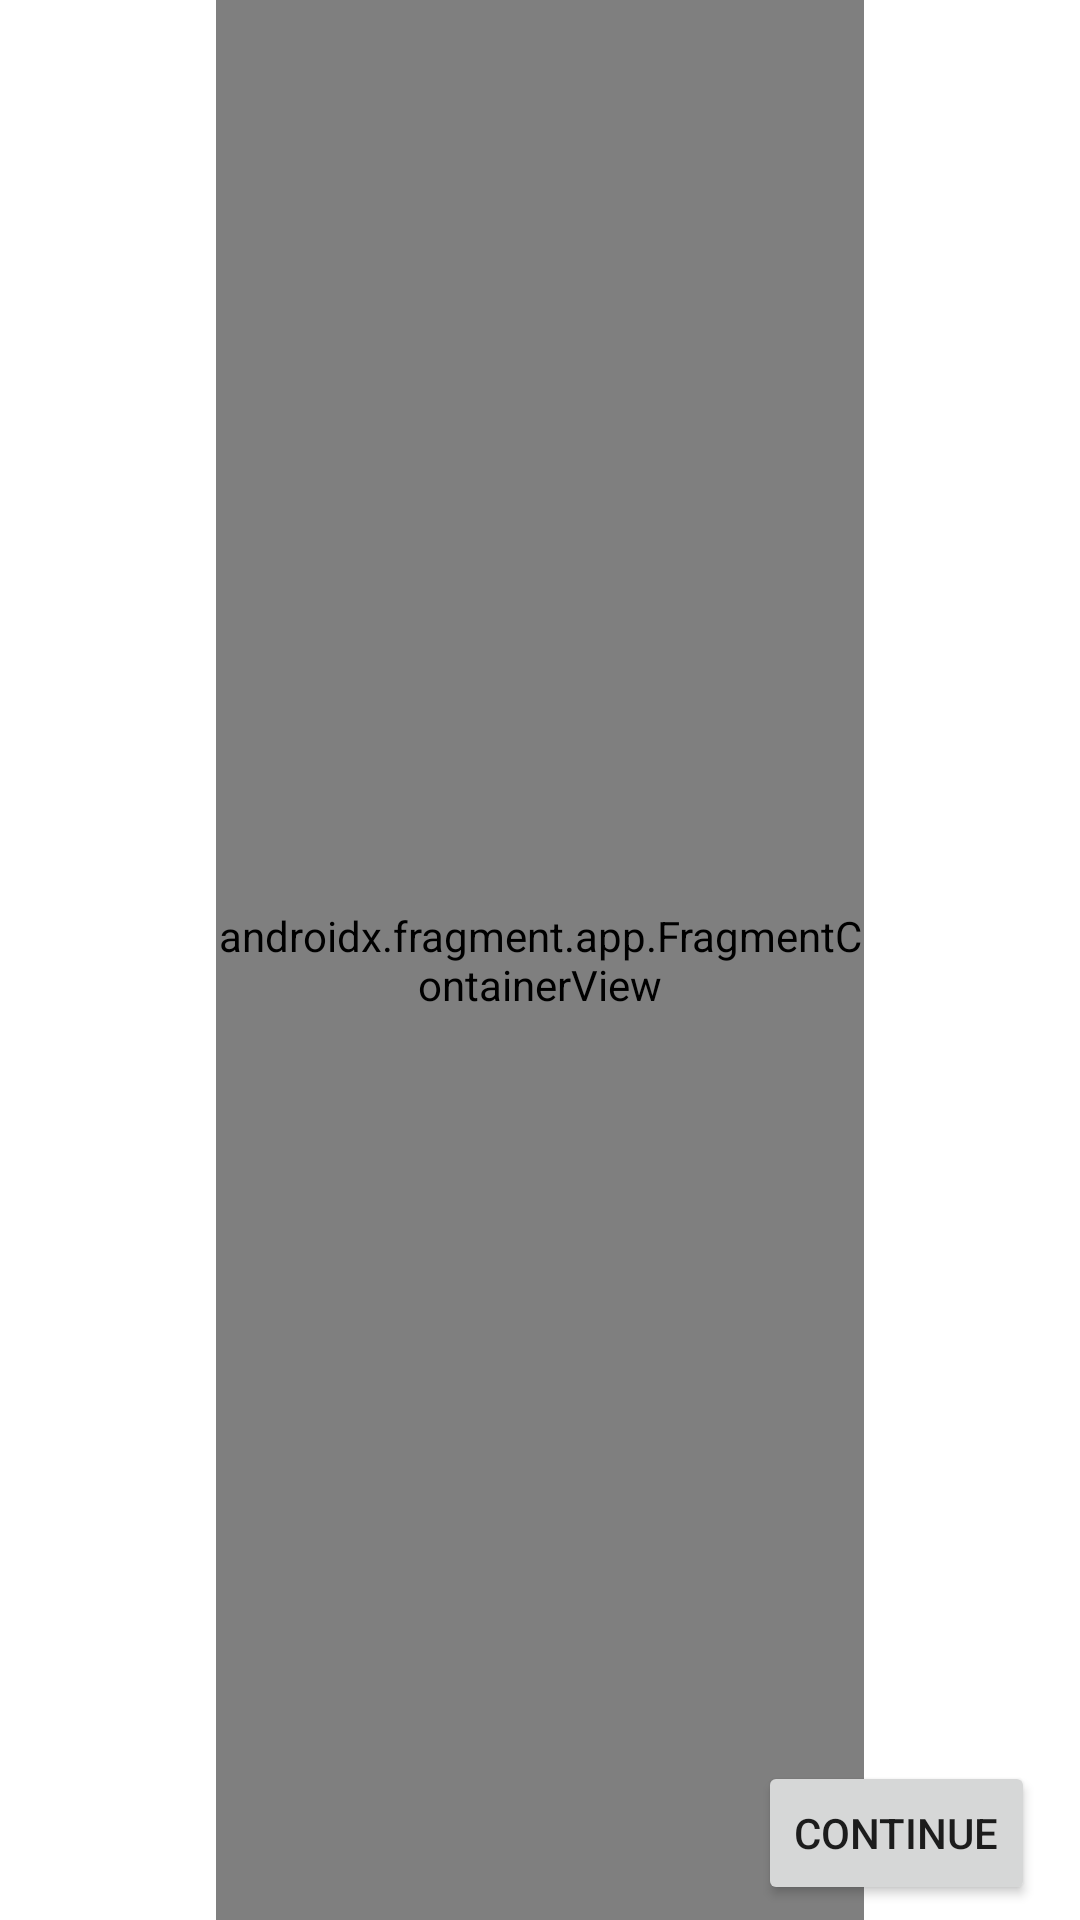

This screen was rendered from an Android layout file. Write that file and the resources it references.
<!-- AndroidManifest.xml: application theme Theme.ConcussionClient -->
<!-- res/layout/activity_test.xml -->
<?xml version="1.0" encoding="utf-8"?>
<androidx.constraintlayout.widget.ConstraintLayout xmlns:android="http://schemas.android.com/apk/res/android"
    xmlns:app="http://schemas.android.com/apk/res-auto"
    xmlns:tools="http://schemas.android.com/tools"
    android:layout_width="match_parent"
    android:layout_height="match_parent"
    tools:context=".TestActivity">


    <LinearLayout
        android:id="@+id/linearLayout2"
        android:layout_width="match_parent"
        android:layout_height="match_parent"
        android:orientation="horizontal">

        <FrameLayout
            android:layout_width="match_parent"
            android:layout_height="match_parent"
            android:layout_weight="1">

        </FrameLayout>

        <androidx.fragment.app.FragmentContainerView
            android:id="@+id/fragmentContainerView"
            android:name="com.DTU.concussionclient.FlashcardFragment"
            android:layout_width="match_parent"
            android:layout_height="match_parent"
            android:layout_weight="0.5"
            tools:layout="@layout/fragment_flashcard" />

        <FrameLayout
            android:layout_width="match_parent"
            android:layout_height="match_parent"
            android:layout_weight="1">

        </FrameLayout>
    </LinearLayout>

    <Button
        android:id="@+id/debugNextFlashcardButton"
        style="@style/Widget.Theme.ConcussionClient.ConcussionButton"
        android:layout_width="wrap_content"
        android:layout_height="wrap_content"
        android:layout_marginEnd="15dp"
        android:layout_marginBottom="5dp"
        android:text="Continue"
        app:layout_constraintBottom_toBottomOf="parent"
        app:layout_constraintEnd_toEndOf="@+id/linearLayout2" />

    <androidx.constraintlayout.widget.ConstraintLayout
        android:id="@+id/fullscreenPopupLayout"
        android:layout_width="match_parent"
        android:layout_height="match_parent"
        app:layout_constraintBottom_toBottomOf="parent"
        app:layout_constraintEnd_toEndOf="parent"
        app:layout_constraintStart_toStartOf="parent"
        app:layout_constraintTop_toTopOf="parent" />

</androidx.constraintlayout.widget.ConstraintLayout>
<!-- res/layout/fragment_flashcard.xml (included above) -->
<?xml version="1.0" encoding="utf-8"?>
<LinearLayout xmlns:android="http://schemas.android.com/apk/res/android"
    xmlns:app="http://schemas.android.com/apk/res-auto"
    xmlns:tools="http://schemas.android.com/tools"
    android:layout_width="match_parent"
    android:layout_height="match_parent"
    android:backgroundTint="#000000"
    android:orientation="vertical"
    tools:context=".FlashcardFragment" />
<!-- resources referenced by this layout -->
<resources>
  <style name="Theme.ConcussionClient" parent="Theme.MaterialComponents.DayNight.DarkActionBar">
          
          <item name="colorPrimary">@color/purple_500</item>
          <item name="colorPrimaryVariant">@color/purple_700</item>
          <item name="colorOnPrimary">@color/white</item>
          
          <item name="colorSecondary">@color/teal_200</item>
          <item name="colorSecondaryVariant">@color/teal_700</item>
          <item name="colorOnSecondary">@color/black</item>
          
          <item name="android:statusBarColor">?attr/colorPrimaryVariant</item>
          
  
          <item name="android:windowNoTitle">true</item>
          <item name="android:windowActionBar">false</item>
          <item name="android:windowFullscreen">true</item>
          <item name="android:windowContentOverlay">@null</item>
      </style>
  <color name="purple_500">#FF6200EE</color>
  <color name="purple_700">#FF3700B3</color>
  <color name="white">#FFFFFFFF</color>
  <color name="teal_200">#FF03DAC5</color>
  <color name="teal_700">#FF018786</color>
  <color name="black">#FF000000</color>
</resources>
